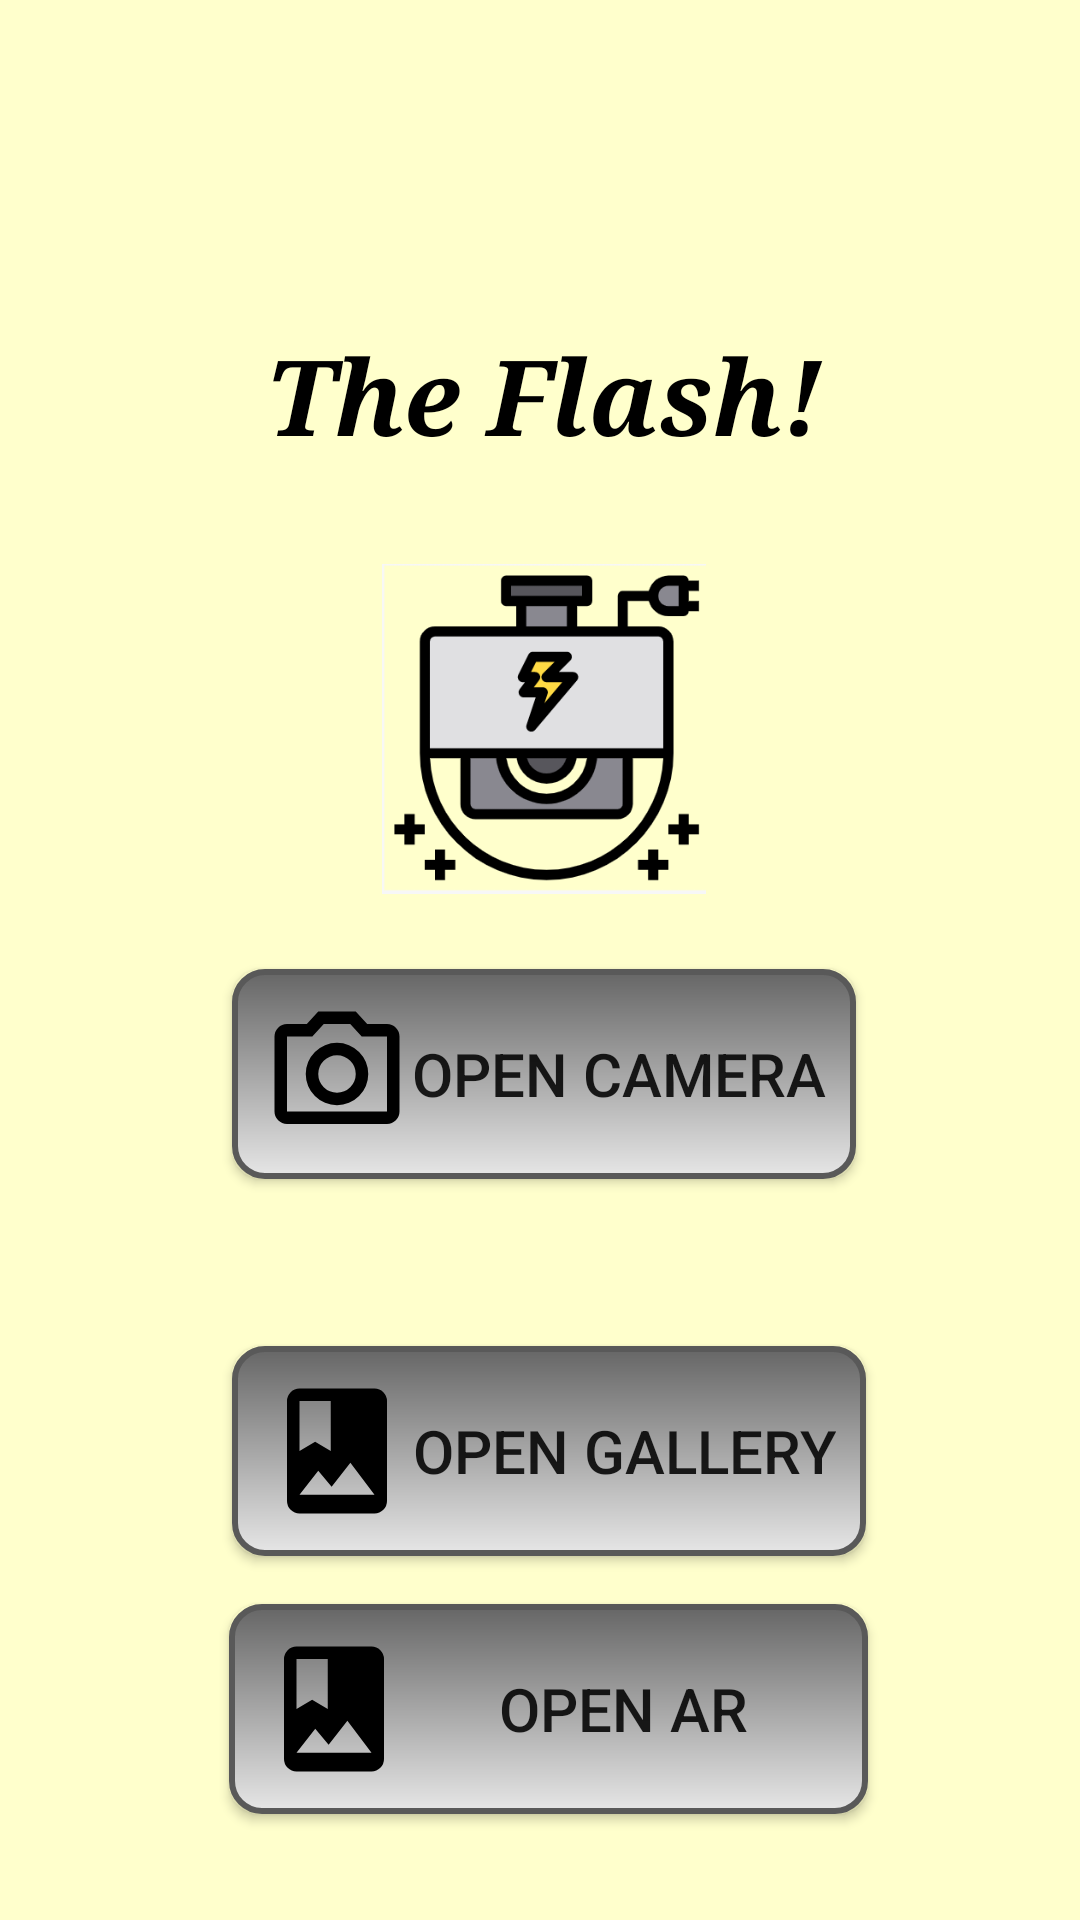

Write the Android layout XML for this screen, with the resource values it uses.
<!-- AndroidManifest.xml: fallback theme Theme.MaterialComponents.DayNight.NoActionBar -->
<!-- res/layout/fragment_main_page.xml -->
<?xml version="1.0" encoding="utf-8"?>
<androidx.constraintlayout.widget.ConstraintLayout xmlns:android="http://schemas.android.com/apk/res/android"
    xmlns:app="http://schemas.android.com/apk/res-auto"
    android:layout_width="match_parent"
    android:layout_height="match_parent"
    android:background="#ffffcc">

    <TextView
        android:id="@+id/app_name"
        android:layout_width="190dp"
        android:layout_height="70dp"
        android:layout_marginTop="108dp"
        android:textAlignment="center"
        android:textColor="@color/black"
        android:textSize="35sp"
        android:textStyle="bold|italic"
        android:typeface="serif"
        android:text="@string/appName"
        app:layout_constraintLeft_toLeftOf="@id/open_camera_button"
        app:layout_constraintRight_toRightOf="@id/open_camera_button"
        app:layout_constraintTop_toTopOf="parent" />

    <ImageView
        android:id="@+id/app_image"
        android:layout_width="110dp"
        android:layout_height="110dp"
        android:layout_marginTop="10dp"
        android:contentDescription="@string/closeDialog"
        android:src="@drawable/logo"
        app:layout_constraintLeft_toLeftOf="@id/open_camera_button"
        app:layout_constraintRight_toRightOf="@id/open_camera_button"
        app:layout_constraintTop_toBottomOf="@id/app_name" />

    <Button
        android:id="@+id/open_camera_button"
        android:layout_width="wrap_content"
        android:layout_height="wrap_content"
        android:background = "@drawable/rounded_button"
        android:drawableStart="@drawable/ic_launch_camera"
        android:padding="10dp"
        android:text="@string/openCamera"
        android:textSize="20sp"
        app:layout_constraintBottom_toBottomOf="parent"
        app:layout_constraintEnd_toEndOf="parent"
        app:layout_constraintHorizontal_bias="0.509"
        app:layout_constraintStart_toStartOf="parent"
        app:layout_constraintTop_toBottomOf="@id/app_image"
        app:layout_constraintVertical_bias="0.092" />

    <Button
        android:id="@+id/open_album_button"
        android:layout_width="wrap_content"
        android:layout_height="wrap_content"
        android:background = "@drawable/rounded_button"
        android:drawableStart="@drawable/ic_launch_gallery"
        android:padding="10dp"
        android:text="@string/openGallery"
        android:textSize="20sp"
        app:layout_constraintBottom_toBottomOf="parent"
        app:layout_constraintEnd_toEndOf="parent"
        app:layout_constraintHorizontal_bias="0.52"
        app:layout_constraintStart_toStartOf="parent"
        app:layout_constraintTop_toBottomOf="@+id/open_camera_button"
        app:layout_constraintVertical_bias="0.314" />

    <Button
        android:id="@+id/open_ar_button"
        android:layout_width="wrap_content"
        android:layout_height="wrap_content"
        android:background = "@drawable/rounded_button"
        android:drawableStart="@drawable/ic_launch_gallery"
        android:padding="10dp"
        android:text="      open Ar      "
        android:textSize="20sp"
        app:layout_constraintBottom_toBottomOf="parent"
        app:layout_constraintEnd_toEndOf="parent"
        app:layout_constraintHorizontal_bias="0.52"
        app:layout_constraintStart_toStartOf="parent"
        app:layout_constraintTop_toBottomOf="@+id/open_album_button"
        app:layout_constraintVertical_bias="0.314" />

</androidx.constraintlayout.widget.ConstraintLayout>
<!-- resources referenced by this layout -->
<resources>
  <color name="black">#FF000000</color>
  <!-- drawable ic_launch_camera (drawable) -->
  <vector xmlns:android="http://schemas.android.com/apk/res/android"
      android:height="50dp"
      android:width="50dp"
      android:viewportWidth="24"
      android:viewportHeight="24">
      <path android:fillColor="#000000" android:pathData="M20,4H16.83L15,2H9L7.17,4H4A2,2 0 0,0 2,6V18A2,2 0 0,0 4,20H20A2,2 0 0,0 22,18V6A2,2 0 0,0 20,4M20,18H4V6H8.05L9.88,4H14.12L15.95,6H20V18M12,7A5,5 0 0,0 7,12A5,5 0 0,0 12,17A5,5 0 0,0 17,12A5,5 0 0,0 12,7M12,15A3,3 0 0,1 9,12A3,3 0 0,1 12,9A3,3 0 0,1 15,12A3,3 0 0,1 12,15Z" />
  </vector>
  <!-- drawable ic_launch_gallery (drawable) -->
  <vector xmlns:android="http://schemas.android.com/apk/res/android"
      android:height="50dp"
      android:width="50dp"
      android:viewportWidth="24"
      android:viewportHeight="24">
      <path android:fillColor="#000" android:pathData="M6,19L9,15.14L11.14,17.72L14.14,13.86L18,19H6M6,4H11V12L8.5,10.5L6,12M18,2H6A2,2 0 0,0 4,4V20A2,2 0 0,0 6,22H18A2,2 0 0,0 20,20V4A2,2 0 0,0 18,2Z" />
  </vector>
  <!-- drawable logo: png bitmap (drawable, 13759 bytes) -->
  <!-- drawable rounded_button (drawable) -->
  <?xml version="1.0" encoding="utf-8"?>
  <shape xmlns:android="http://schemas.android.com/apk/res/android"
      android:shape="rectangle">
      <gradient android:angle="270"
          android:endColor="#e6e6e6" android:startColor="#666666" />
      <stroke android:width="2dp" android:color="#595959" />
      <corners android:radius="10dp" />
      <padding android:bottom="10dp" android:left="10dp"
          android:right="10dp" android:top="10dp" />
  </shape>
  <string name="appName">The Flash!</string>
  <string name="closeDialog">Close Dialog</string>
  <string name="openCamera">Open Camera</string>
  <string name="openGallery">Open Gallery</string>
</resources>
